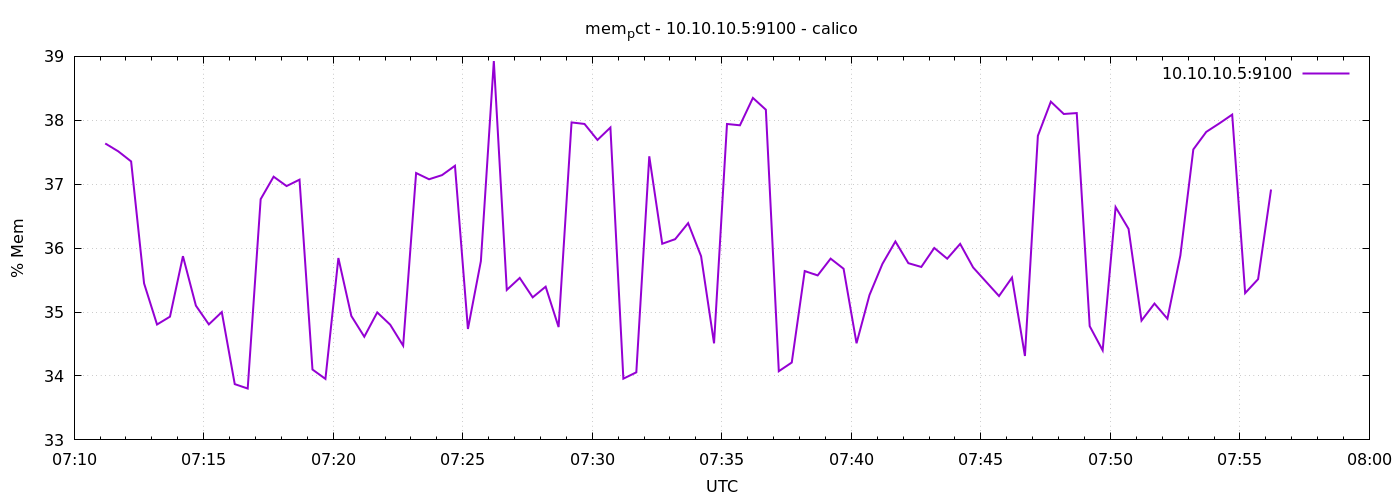

The data file committed next to this chart (first rows):
1778569872	37.63739470022295
1778569902	37.52
1778569932	37.36
1778569962	35.45
1778569992	34.81
1778570022	34.93
1778570052	35.87
1778570082	35.1
1778570112	34.81
1778570142	35
1778570172	33.87
1778570202	33.8
1778570232	36.77
1778570262	37.12
1778570292	36.97
1778570322	37.07
1778570352	34.1
1778570382	33.95
1778570412	35.85
1778570442	34.94
1778570472	34.61
1778570502	34.99
1778570532	34.8
1778570562	34.47
1778570592	37.18
1778570622	37.08
1778570652	37.14
1778570682	37.29
1778570712	34.74
1778570742	35.8
1778570772	38.93
1778570802	35.35
1778570832	35.53
1778570862	35.23
1778570892	35.4
1778570922	34.77
1778570952	37.97
1778570982	37.94
1778571012	37.69
1778571042	37.89
1778571072	33.96
1778571102	34.06
1778571132	37.44
1778571162	36.07
1778571192	36.14
1778571222	36.39
1778571252	35.87
1778571282	34.51
1778571312	37.94
1778571342	37.92
1778571372	38.35
1778571402	38.17
1778571432	34.07
1778571462	34.21
1778571492	35.64
1778571522	35.57
1778571552	35.84
1778571582	35.68
1778571612	34.51
1778571642	35.27
1778571672	35.75
... 30 more rows
